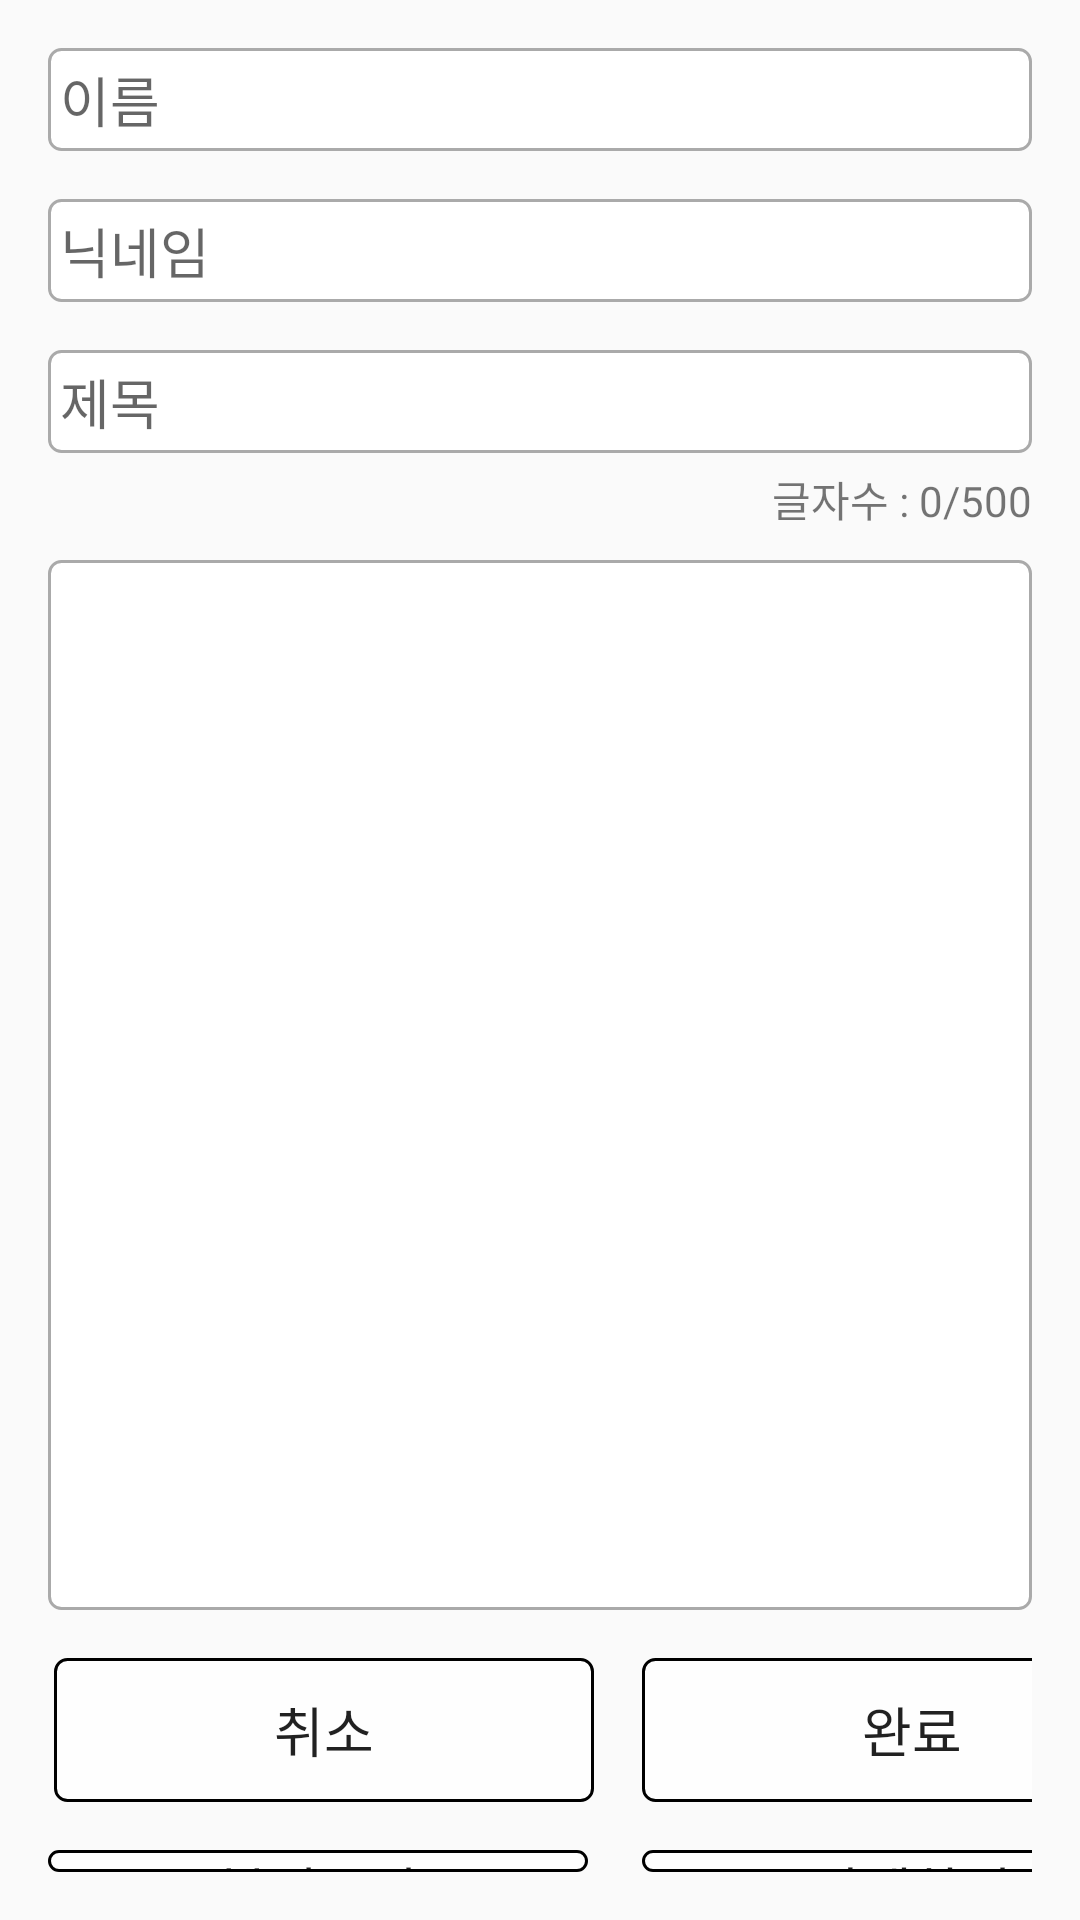

The Android layout XML behind this screen, and the referenced resources:
<!-- AndroidManifest.xml: application theme AppTheme -->
<!-- res/layout/activity_second.xml -->
<?xml version="1.0" encoding="utf-8"?>
<LinearLayout xmlns:android="http://schemas.android.com/apk/res/android"
    xmlns:app="http://schemas.android.com/apk/res-auto"
    xmlns:tools="http://schemas.android.com/tools"
    android:layout_width="match_parent"
    android:layout_height="match_parent"
    android:orientation="vertical"
    android:padding="16dp"
    tools:context=".SecondActivity">

    <EditText
        android:id="@+id/et_name"
        android:layout_width="match_parent"
        android:layout_height="wrap_content"
        android:hint="이름"
        android:background="@drawable/bg_round"
        android:privateImeOptions="defaultInputmode=korean"/>

    <EditText
        android:id="@+id/et_nikname"
        android:layout_width="match_parent"
        android:layout_height="wrap_content"
        android:hint="닉네임"
        android:background="@drawable/bg_round"
        android:layout_marginTop="16dp"/>

    <EditText
        android:id="@+id/et_title"
        android:layout_width="match_parent"
        android:layout_height="wrap_content"
        android:hint="제목"
        android:background="@drawable/bg_round"
        android:layout_marginTop="16dp"/>

    <TextView
        android:id="@+id/tv"
        android:layout_width="match_parent"
        android:layout_height="wrap_content"
        android:text="글자수 : 0/500"
        android:gravity="center|right"
        android:layout_marginTop="5dp"/>

    <EditText
        android:id="@+id/et_main"
        android:layout_width="match_parent"
        android:layout_height="350dp"
        android:background="@drawable/bg_round"
        android:layout_marginTop="10dp"/>

    <LinearLayout
        android:layout_width="match_parent"
        android:layout_height="wrap_content"
        android:orientation="horizontal">



        <Button
            android:layout_width="180dp"
            android:layout_height="wrap_content"
            android:text="취소"
            android:background="@drawable/bg_button"
            android:layout_marginLeft="2dp"
            android:layout_marginTop="16dp"
            android:textSize="18sp"
            android:onClick="clickBtn2"/>



        <Button
            android:layout_width="180dp"
            android:layout_height="wrap_content"
            android:text="완료"
            android:background="@drawable/bg_button"
            android:layout_marginLeft="16dp"
            android:layout_marginTop="16dp"
            android:textSize="18sp"
            android:onClick="clickBtn"/>



    </LinearLayout>

    <LinearLayout
        android:layout_width="match_parent"
        android:layout_height="wrap_content">

        <Button
            android:layout_width="180dp"
            android:layout_height="wrap_content"
            android:text="불러오기"
            android:background="@drawable/bg_button"
            android:layout_marginTop="16dp"
            android:textSize="18sp"
            android:onClick="clickBtn3"/>

        <Button
            android:layout_width="180dp"
            android:layout_height="wrap_content"
            android:text="삭제하기"
            android:background="@drawable/bg_button"
            android:layout_marginLeft="18dp"
            android:layout_marginTop="16dp"
            android:textSize="18sp"
            android:onClick="clickBtn4"/>



    </LinearLayout>




</LinearLayout>
<!-- resources referenced by this layout -->
<resources>
  <!-- drawable bg_button (drawable) -->
  <?xml version="1.0" encoding="utf-8"?>
  <selector xmlns:android="http://schemas.android.com/apk/res/android">
  
      <item android:state_pressed="false">
          <shape android:shape="rectangle">
              <solid android:color="#ccffffff"/>
              <stroke android:width="1dp"/>
              <corners android:radius="4dp"/>
  
          </shape>
  
      </item>
  
      <item android:state_pressed="true">
  
          <shape android:shape="rectangle">
              <solid android:color="#88aaaaaa"/>
              <stroke android:width="1dp"/>
              <corners android:radius="4dp"/>
  
          </shape>
  
      </item>
  
  
  </selector>
  <!-- drawable bg_round (drawable) -->
  <?xml version="1.0" encoding="utf-8"?>
  <shape xmlns:android="http://schemas.android.com/apk/res/android"
      android:shape="rectangle">
  
      <stroke android:width="1dp" android:color="#aaaaaa"/>
      <solid android:color="#ffffff"/>
      <corners android:radius="4dp"/>
      <padding android:bottom="4dp" android:left="4dp" android:right="4dp" android:top="4dp"/>
  
  
  
  </shape>
  <style name="AppTheme" parent="Theme.AppCompat.Light.DarkActionBar">
      
      <item name="colorPrimary">@color/colorPrimary</item>
      <item name="colorPrimaryDark">@color/colorPrimaryDark</item>
      <item name="colorAccent">@color/colorAccent</item>
  </style>
  <!-- not gathered from this repository: default colours our renderer supplied (Android Studio template values) -->
  <color name="colorPrimary">#FF6200EE</color>
  <color name="colorPrimaryDark">#FF3700B3</color>
  <color name="colorAccent">#FF03DAC5</color>
</resources>
